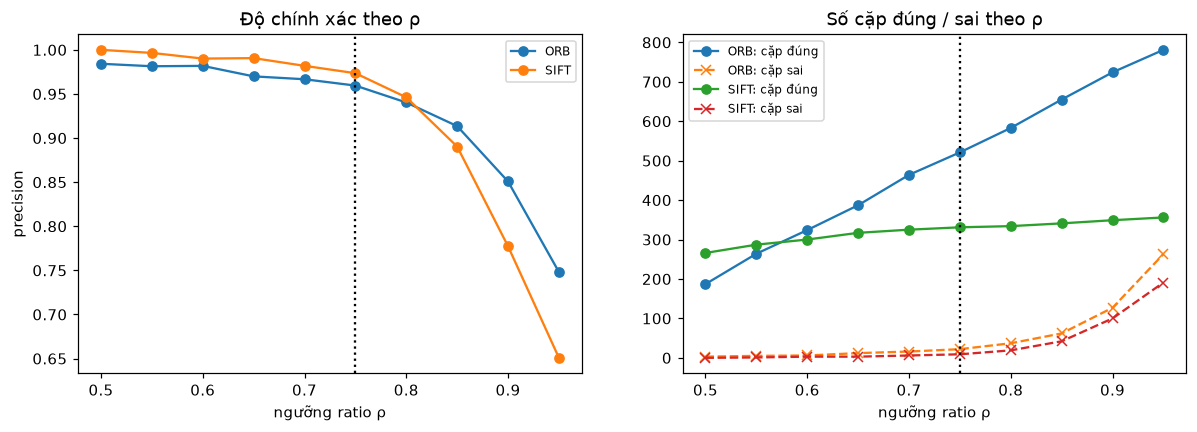

Values plotted in this chart, from the file beside it:
method, ratio, good, correct, precision
SIFT, 0.5, 266, 266, 1.0
SIFT, 0.55, 288, 287, 0.9965
SIFT, 0.6, 303, 300, 0.9901
SIFT, 0.65, 320, 317, 0.9906
SIFT, 0.7, 331, 325, 0.9819
SIFT, 0.75, 340, 331, 0.9735
SIFT, 0.8, 353, 334, 0.9462
SIFT, 0.85, 383, 341, 0.8903
SIFT, 0.9, 449, 349, 0.7773
SIFT, 0.95, 547, 356, 0.6508
ORB, 0.5, 190, 187, 0.9842
ORB, 0.55, 269, 264, 0.9814
ORB, 0.6, 330, 324, 0.9818
ORB, 0.65, 399, 387, 0.9699
ORB, 0.7, 480, 464, 0.9667
ORB, 0.75, 543, 521, 0.9595
ORB, 0.8, 620, 583, 0.9403
ORB, 0.85, 717, 655, 0.9135
ORB, 0.9, 851, 724, 0.8508
ORB, 0.95, 1044, 781, 0.7481
